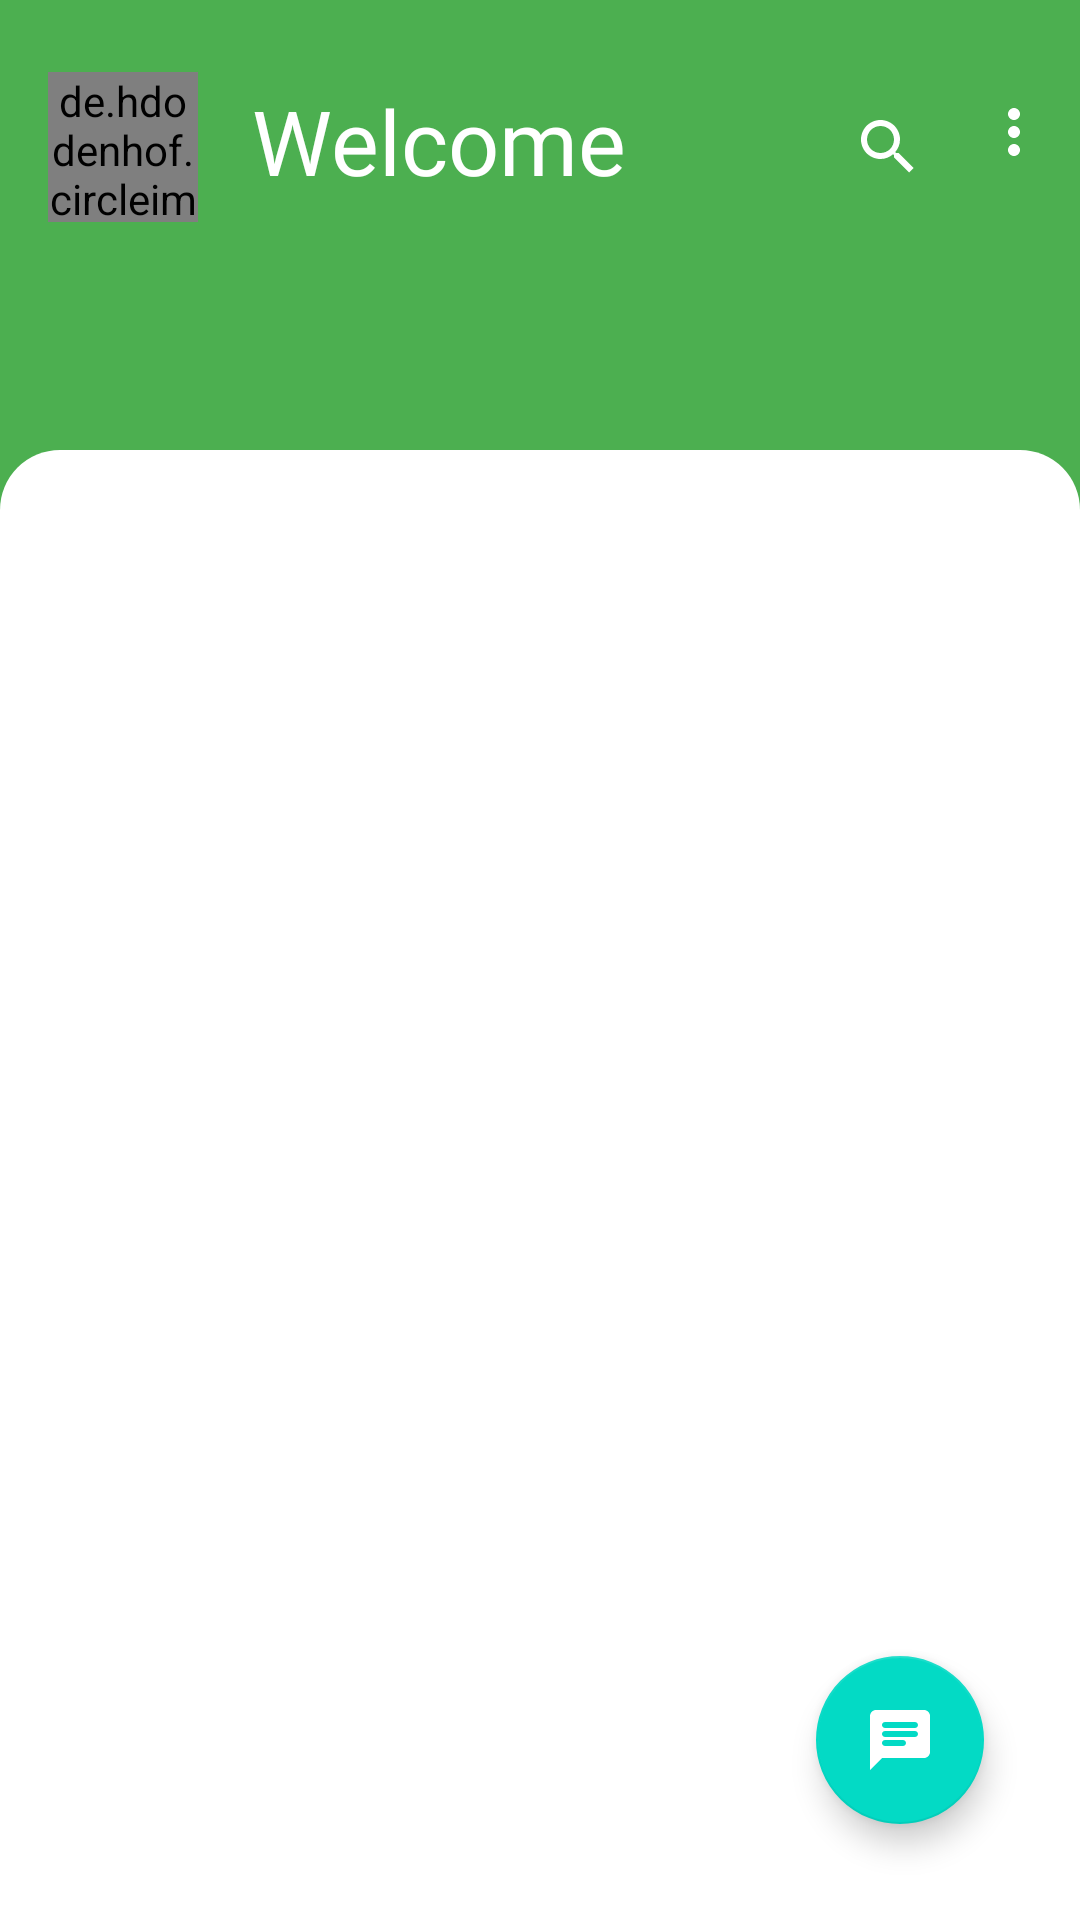

Write the Android layout XML for this screen, with the resource values it uses.
<!-- AndroidManifest.xml: activity theme AppThemeMain -->
<!-- res/layout/activity_main.xml -->
<?xml version="1.0" encoding="utf-8"?>
<androidx.constraintlayout.widget.ConstraintLayout xmlns:android="http://schemas.android.com/apk/res/android"
    xmlns:app="http://schemas.android.com/apk/res-auto"
    xmlns:tools="http://schemas.android.com/tools"
    android:layout_width="match_parent"
    android:layout_height="match_parent"
    android:id="@+id/root_main"
    android:background="@color/appdarkgeen"
    tools:context=".MainActivity">


    <include
        android:id="@+id/include_toolbar"
        layout="@layout/toobar"
        android:layout_width="match_parent"
        android:layout_height="wrap_content"
        app:layout_constraintEnd_toEndOf="parent"
        app:layout_constraintStart_toStartOf="parent"
        app:layout_constraintTop_toTopOf="@+id/guideline9">

    </include>

    <androidx.constraintlayout.widget.Guideline
        android:id="@+id/guideline9"
        android:layout_width="match_parent"
        android:layout_height="match_parent"
        android:orientation="horizontal"
        app:layout_constraintGuide_begin="16dp" />

    <androidx.constraintlayout.widget.Guideline
        android:id="@+id/guideline7"
        android:layout_width="match_parent"
        android:layout_height="match_parent"
        android:orientation="vertical"
        app:layout_constraintGuide_begin="16dp" />

    <androidx.constraintlayout.widget.Guideline
        android:id="@+id/guideline8"
        android:layout_width="match_parent"
        android:layout_height="match_parent"
        android:orientation="vertical"
        app:layout_constraintGuide_end="16dp" />


    <com.google.android.material.tabs.TabLayout
        android:id="@+id/tablayput"

        android:layout_width="0dp"
        android:layout_height="60dp"
        android:layout_marginTop="8dp"
        android:background="@color/appdarkgeen"
        android:minHeight="?attr/actionBarSize"
        app:layout_constraintEnd_toEndOf="parent"
        app:layout_constraintHorizontal_bias="1.0"
        app:layout_constraintStart_toStartOf="parent"
        app:layout_constraintTop_toBottomOf="@+id/include_toolbar"
        app:tabIndicatorColor="@color/white"
        app:tabIndicatorFullWidth="false"
        app:tabIndicatorGravity="top"
        app:tabSelectedTextColor="@color/white"
        app:tabTextColor="@color/white" />

    <androidx.viewpager.widget.ViewPager
        android:id="@+id/viewpager"
        android:layout_width="0dp"
        android:layout_height="0dp"
        android:background="@drawable/back_white"
        app:layout_constraintBottom_toBottomOf="parent"
        app:layout_constraintEnd_toEndOf="parent"
        app:layout_constraintStart_toStartOf="parent"
        app:layout_constraintTop_toBottomOf="@+id/tablayput"
        app:layout_constraintVertical_bias="0.0">


    </androidx.viewpager.widget.ViewPager>

    <com.google.android.material.floatingactionbutton.FloatingActionButton
        android:id="@+id/fab"
        android:layout_width="wrap_content"
        android:layout_height="wrap_content"
        android:layout_marginEnd="16dp"
        android:background="@color/appdarkgeen"
        android:layout_marginBottom="32dp"
        android:src="@drawable/ic_round_chat_24"
        app:layout_constraintBottom_toBottomOf="parent"
        app:layout_constraintEnd_toStartOf="@+id/guideline8" />


</androidx.constraintlayout.widget.ConstraintLayout>
<!-- res/layout/toobar.xml (included above) -->
<?xml version="1.0" encoding="utf-8"?>
<androidx.appcompat.widget.Toolbar xmlns:android="http://schemas.android.com/apk/res/android"
    xmlns:app="http://schemas.android.com/apk/res-auto"
    xmlns:tools="http://schemas.android.com/tools"
    android:layout_width="match_parent"
    android:layout_height="wrap_content"

    android:background="@color/appdarkgeen"

    android:theme="@style/ThemeOverlay.AppCompat.Dark.ActionBar"
    app:popupTheme="@style/ThemeOverlay.AppCompat.Light"
    tools:menu="@menu/bnv">


    <LinearLayout
        android:id="@+id/toobar_ll"
        android:layout_width="match_parent"
        android:layout_height="match_parent"
        android:weightSum="10">


        <de.hdodenhof.circleimageview.CircleImageView
            android:id="@+id/im"
            android:layout_width="50dp"
            android:layout_height="50dp"
            android:layout_gravity="center"
            android:layout_marginTop="8dp"
            android:layout_marginEnd="8dp"
            android:layout_marginBottom="8dp"
            android:src="@mipmap/applogo_logotype" />

        <TextView
            android:id="@+id/toolbar_tv"
            android:layout_width="wrap_content"
            android:layout_height="62dp"
            android:layout_weight="10"
            android:fontFamily="@font/nunitosans_bold"
            android:gravity="center|left"
            android:paddingLeft="10dp"
            android:text="Welcome"
            android:textColor="@color/white"
            android:textSize="30dp" />

        <androidx.appcompat.widget.SearchView
            android:id="@+id/search_view"
            android:layout_width="wrap_content"
            android:layout_height="wrap_content"
            android:layout_gravity="center"
            android:gravity="center" />

    </LinearLayout>

</androidx.appcompat.widget.Toolbar>
<!-- resources referenced by this layout -->
<resources>
  <color name="appdarkgeen">#4CAF50</color>
  <color name="white">#FFFFFF</color>
  <!-- drawable back_white (drawable) -->
  <?xml version="1.0" encoding="utf-8"?>
  <shape xmlns:android="http://schemas.android.com/apk/res/android"
      android:shape="rectangle" >
  
      <solid android:color="@color/white" />
      <corners android:topRightRadius="20dp" android:topLeftRadius="20dp"/>
      <padding
          android:bottom="5dp"
          android:left="10dp"
          android:right="10dp"
          android:top="5dp"/>
  </shape>
  <!-- drawable ic_round_chat_24 (drawable) -->
  <vector android:height="24dp" android:tint="@color/white"
      android:viewportHeight="24" android:viewportWidth="24"
      android:width="24dp" xmlns:android="http://schemas.android.com/apk/res/android">
      <path android:fillColor="@android:color/white" android:pathData="M20,2L4,2c-1.1,0 -1.99,0.9 -1.99,2L2,22l4,-4h14c1.1,0 2,-0.9 2,-2L22,4c0,-1.1 -0.9,-2 -2,-2zM7,9h10c0.55,0 1,0.45 1,1s-0.45,1 -1,1L7,11c-0.55,0 -1,-0.45 -1,-1s0.45,-1 1,-1zM13,14L7,14c-0.55,0 -1,-0.45 -1,-1s0.45,-1 1,-1h6c0.55,0 1,0.45 1,1s-0.45,1 -1,1zM17,8L7,8c-0.55,0 -1,-0.45 -1,-1s0.45,-1 1,-1h10c0.55,0 1,0.45 1,1s-0.45,1 -1,1z"/>
  </vector>
  <style name="AppThemeMain" parent="Theme.AppCompat.NoActionBar">
          
          <item name="colorPrimary">@color/white</item>
          <item name="colorPrimaryDark">@color/appdarkgeen</item>
          <item name="windowActionBar">false</item>
          <item name="windowNoTitle">true</item>
          <item name="colorAccent">@color/colorAccent</item>
      </style>
  <color name="colorAccent">#03DAC5</color>
</resources>
